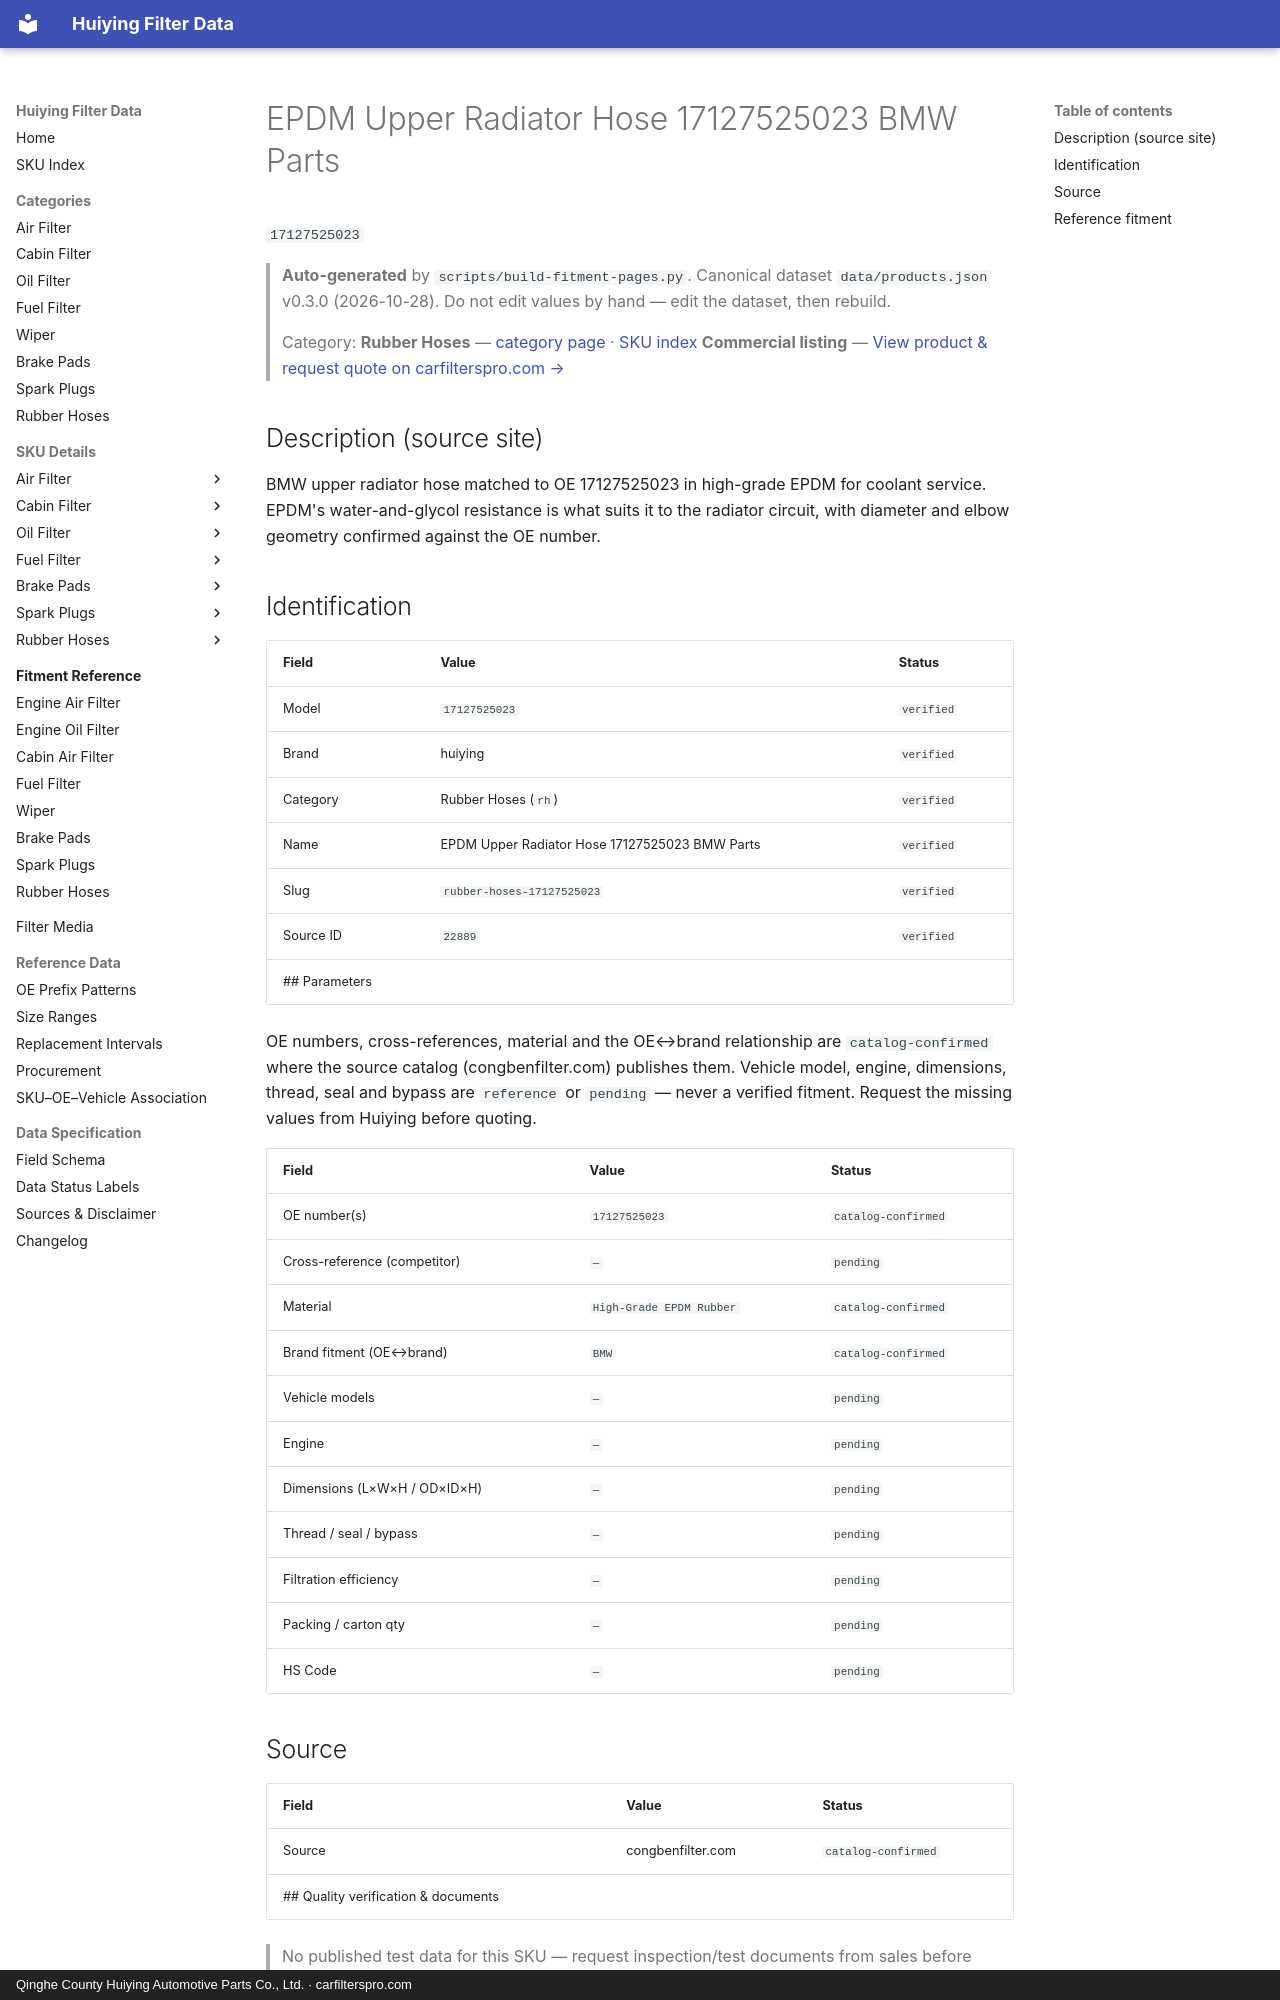

repository: martinxionbiotech-max/data.huiying · page: products/17127525023/index.html · generator: mkdocs · copyright: Qinghe County Huiying Automotive Parts Co., Ltd. · carfilterspro.com

# EPDM Upper Radiator Hose 17127525023 BMW Parts

`17127525023`

> **Auto-generated** by `scripts/build-fitment-pages.py`. Canonical dataset `data/products.json` v0.3.0 (2026-10-28). Do not edit values by hand — edit the dataset, then rebuild.

> Category: **Rubber Hoses** — [category page](rubber-hoses.md) · [SKU index](index.md)
> **Commercial listing** — [View product &amp; request quote on carfilterspro.com →](https://carfilterspro.com/products/rubber-hoses/)

## Description (source site)

BMW upper radiator hose matched to OE 17127525023 in high-grade EPDM for coolant service. EPDM's water-and-glycol resistance is what suits it to the radiator circuit, with diameter and elbow geometry confirmed against the OE number.

## Identification

| Field | Value | Status |
|---|---|---|
| Model | `17127525023` | `verified` |
| Brand | huiying | `verified` |
| Category | Rubber Hoses (`rh`) | `verified` |
| Name | EPDM Upper Radiator Hose 17127525023 BMW Parts | `verified` |
| Slug | `rubber-hoses-17127525023` | `verified` |
| Source ID | `22889` | `verified` |
## Parameters

OE numbers, cross-references, material and the OE↔brand relationship are `catalog-confirmed` where the source catalog (congbenfilter.com) publishes them. Vehicle model, engine, dimensions, thread, seal and bypass are `reference` or `pending` — never a verified fitment. Request the missing values from Huiying before quoting.

| Field | Value | Status |
|---|---|---|
| OE number(s) | `17127525023` | `catalog-confirmed` |
| Cross-reference (competitor) | `—` | `pending` |
| Material | `High-Grade EPDM Rubber` | `catalog-confirmed` |
| Brand fitment (OE↔brand) | `BMW` | `catalog-confirmed` |
| Vehicle models | `—` | `pending` |
| Engine | `—` | `pending` |
| Dimensions (L×W×H / OD×ID×H) | `—` | `pending` |
| Thread / seal / bypass | `—` | `pending` |
| Filtration efficiency | `—` | `pending` |
| Packing / carton qty | `—` | `pending` |
| HS Code | `—` | `pending` |

## Source

| Field | Value | Status |
|---|---|---|
| Source | congbenfilter.com | `catalog-confirmed` |
